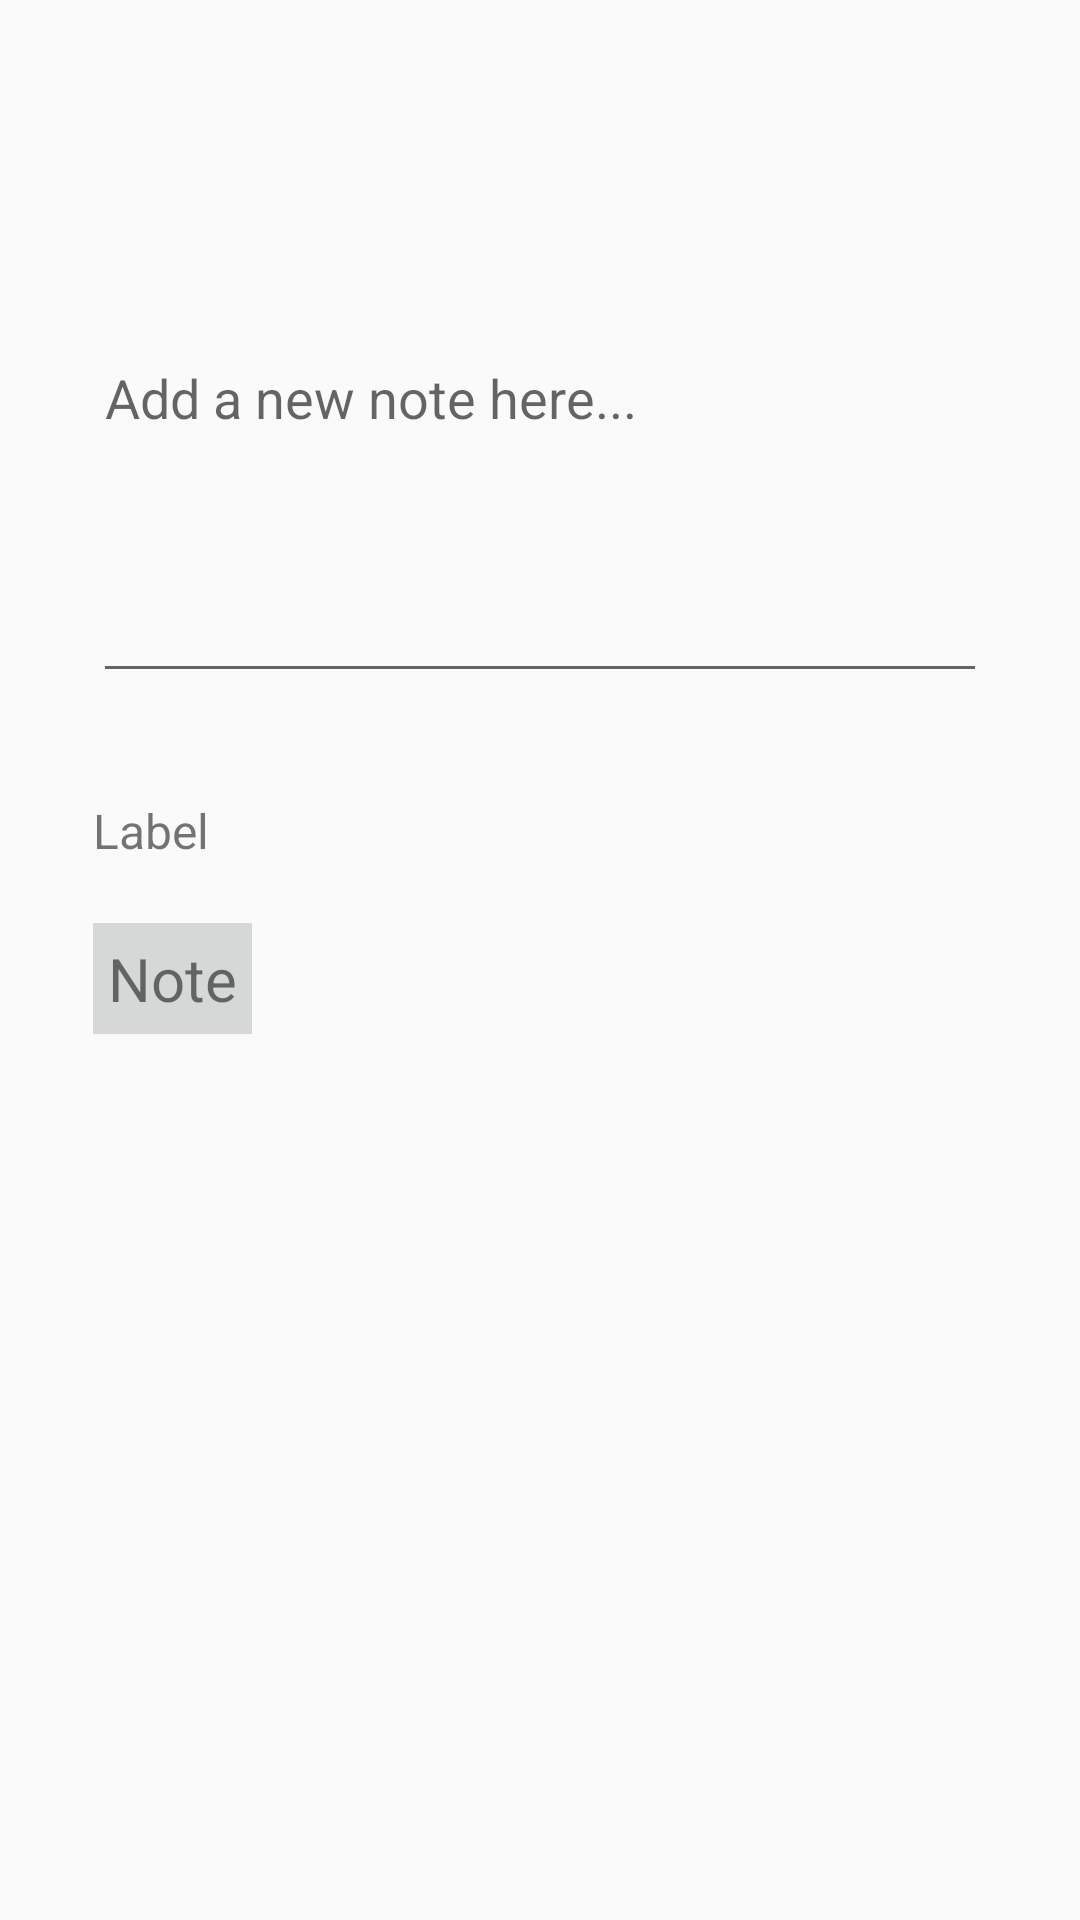

The Android layout XML behind this screen, and the referenced resources:
<!-- AndroidManifest.xml: application theme AppTheme -->
<!-- res/layout/activity_newnote.xml -->
<?xml version="1.0" encoding="utf-8"?>
<RelativeLayout xmlns:android="http://schemas.android.com/apk/res/android"
    xmlns:tools="http://schemas.android.com/tools"
    android:id="@+id/activity_newnote"
    android:layout_width="match_parent"
    android:layout_height="match_parent"
    android:paddingBottom="@dimen/activity_vertical_margin"
    android:paddingLeft="@dimen/activity_horizontal_margin"
    android:paddingRight="@dimen/activity_horizontal_margin"
    android:paddingTop="@dimen/activity_vertical_margin"
    tools:context="com.rush.easynote.view.NewNoteActivity">


    <EditText
        android:layout_width="match_parent"
        android:layout_height="200dp"
        android:inputType="textMultiLine"
        android:ems="10"
        android:hint="@string/note_hint"
        android:layout_alignParentTop="true"
        android:layout_alignParentLeft="true"
        android:layout_alignParentStart="true"
        android:layout_margin="15dp"
        android:id="@+id/editText2" />

    <TextView
        android:layout_width="wrap_content"
        android:layout_height="wrap_content"
        android:layout_below="@+id/editText2"
        android:layout_marginTop="20dp"
        android:layout_alignRight="@+id/editText2"
        android:layout_alignEnd="@+id/editText2"
        android:layout_alignLeft="@+id/editText2"
        android:layout_alignStart="@+id/editText2"
        android:textSize="16dp"
        android:id="@+id/editText3"
        android:text="@string/note_label_name"/>

    <TableLayout
        android:layout_width="match_parent"
        android:layout_height="match_parent"
        android:layout_below="@+id/editText3"
        android:layout_marginTop="20dp"
        android:layout_alignRight="@+id/editText3"
        android:layout_alignEnd="@+id/editText3"
        android:layout_alignLeft="@+id/editText3"
        android:layout_alignStart="@+id/editText3">

        <TableRow>
            <TextView android:layout_height="wrap_content"
                android:layout_width="match_parent"
                android:background="?attr/colorButtonNormal"
                android:padding="5dp"
                android:textSize="20dp"
                android:text="@string/note_label_default"/>
            </TableRow>
    </TableLayout>

</RelativeLayout>
<!-- resources referenced by this layout -->
<resources>
  <dimen name="activity_horizontal_margin">16dp</dimen>
  <dimen name="activity_vertical_margin">16dp</dimen>
  <string name="note_hint">Add a new note here...</string>
  <string name="note_label_default">Note</string>
  <string name="note_label_name">Label</string>
  <style name="AppTheme" parent="Theme.AppCompat.Light.DarkActionBar">
          
          <item name="colorPrimary">@color/colorPrimary</item>
          <item name="colorPrimaryDark">@color/colorPrimaryDark</item>
          <item name="colorAccent">@color/colorAccent</item>
      </style>
  <!-- not gathered from this repository: default colours our renderer supplied (Android Studio template values) -->
  <color name="colorPrimary">#FF6200EE</color>
  <color name="colorPrimaryDark">#FF3700B3</color>
  <color name="colorAccent">#FF03DAC5</color>
</resources>
